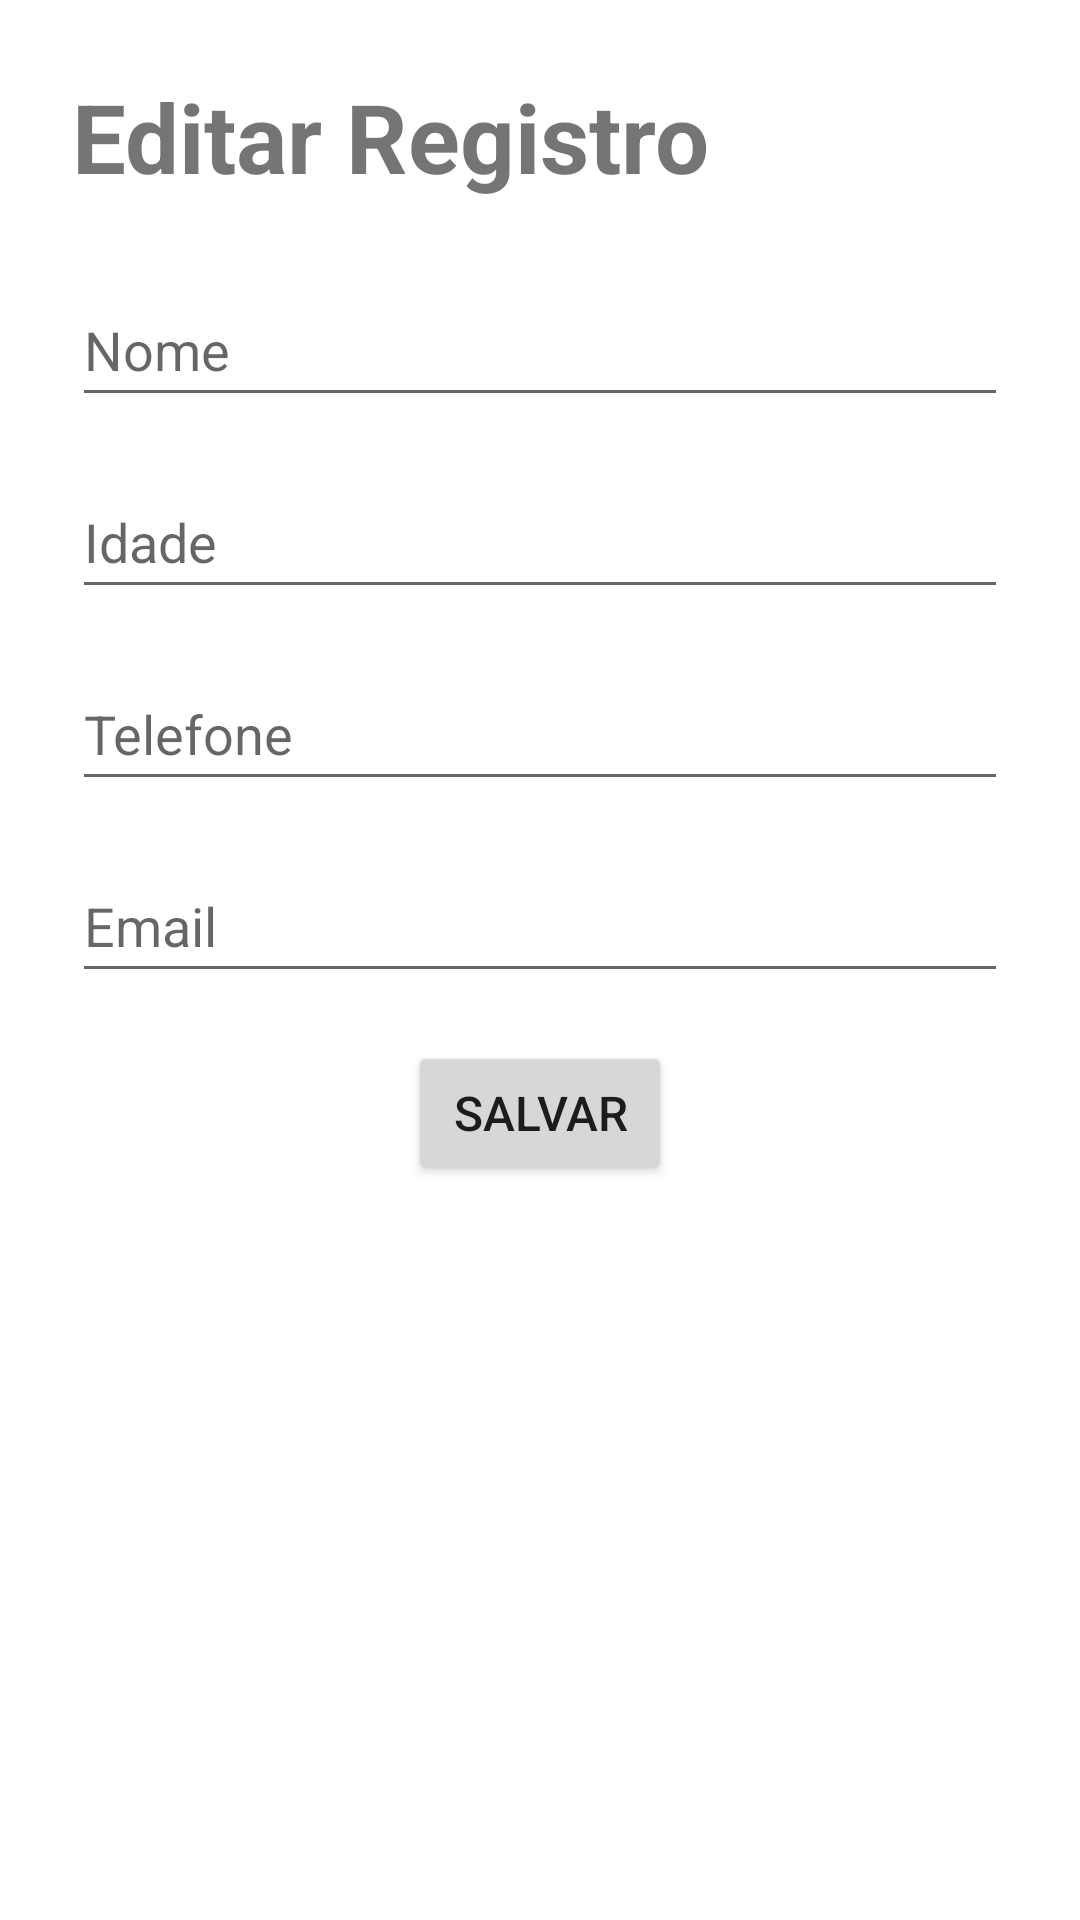

Layout XML and referenced resources for this Android screen:
<!-- AndroidManifest.xml: application theme Theme.Firestorefun -->
<!-- res/layout/activity_edit.xml -->
<?xml version="1.0" encoding="utf-8"?>
<RelativeLayout xmlns:android="http://schemas.android.com/apk/res/android"
    xmlns:tools="http://schemas.android.com/tools"
    android:layout_width="match_parent"
    android:layout_height="match_parent"
    tools:context=".MainActivity">

    <TextView
        android:id="@+id/titleEditar"
        android:layout_width="wrap_content"
        android:layout_height="wrap_content"
        android:layout_margin="24dp"
        android:text="@string/txtTitleEditar"
        android:textSize="32sp"
        android:textStyle="bold" />

    <EditText
        android:id="@+id/edtNome"
        android:layout_width="match_parent"
        android:layout_height="wrap_content"
        android:layout_below="@id/titleEditar"
        android:layout_marginHorizontal="24dp"
        android:layout_marginBottom="16dp"
        android:autofillHints="name"
        android:hint="@string/txtNome"
        android:inputType="textPersonName"
        android:minHeight="48dp" />

    <EditText
        android:id="@+id/edtIdade"
        android:layout_width="match_parent"
        android:layout_height="wrap_content"
        android:layout_below="@id/edtNome"
        android:layout_marginHorizontal="24dp"
        android:layout_marginBottom="16dp"
        android:autofillHints="age"
        android:hint="@string/txtIdade"
        android:inputType="number"
        android:minHeight="48dp" />

    <EditText
        android:id="@+id/edtTelefone"
        android:layout_width="match_parent"
        android:layout_height="wrap_content"
        android:layout_below="@id/edtIdade"
        android:layout_marginHorizontal="24dp"
        android:layout_marginBottom="16dp"
        android:autofillHints="phone"
        android:hint="@string/txtTelefone"
        android:inputType="phone"
        android:minHeight="48dp" />

    <EditText
        android:id="@+id/edtEmail"
        android:layout_width="match_parent"
        android:layout_height="wrap_content"
        android:layout_below="@id/edtTelefone"
        android:layout_marginHorizontal="24dp"
        android:layout_marginBottom="16dp"
        android:autofillHints="postalAddress"
        android:hint="@string/txtEmail"
        android:inputType="textEmailAddress"
        android:minHeight="48dp" />

    <Button
        android:id="@+id/btnSalvar"
        android:layout_width="wrap_content"
        android:layout_height="wrap_content"
        android:layout_below="@id/edtEmail"
        android:layout_centerHorizontal="true"
        android:padding="12dp"
        android:text="@string/txtSalvar"
        android:textSize="16sp" />
</RelativeLayout>
<!-- resources referenced by this layout -->
<resources>
  <string name="txtEmail">Email</string>
  <string name="txtIdade">Idade</string>
  <string name="txtNome">Nome</string>
  <string name="txtSalvar">Salvar</string>
  <string name="txtTelefone">Telefone</string>
  <string name="txtTitleEditar">Editar Registro</string>
  <style name="Theme.Firestorefun" parent="Theme.MaterialComponents.DayNight.NoActionBar">
          
          <item name="colorPrimary">@color/red_600</item>
          <item name="colorPrimaryVariant">@color/red_700</item>
          <item name="colorOnPrimary">@color/white</item>
          
          <item name="colorSecondary">@color/teal_200</item>
          <item name="colorSecondaryVariant">@color/teal_700</item>
          <item name="colorOnSecondary">@color/black</item>
          
          <item name="android:statusBarColor">?attr/colorPrimaryVariant</item>
          
      </style>
  <color name="red_600">#dc2626</color>
  <color name="red_700">#b91c1c</color>
  <color name="white">#FFFFFFFF</color>
  <color name="teal_200">#FF03DAC5</color>
  <color name="teal_700">#FF018786</color>
  <color name="black">#FF000000</color>
</resources>
